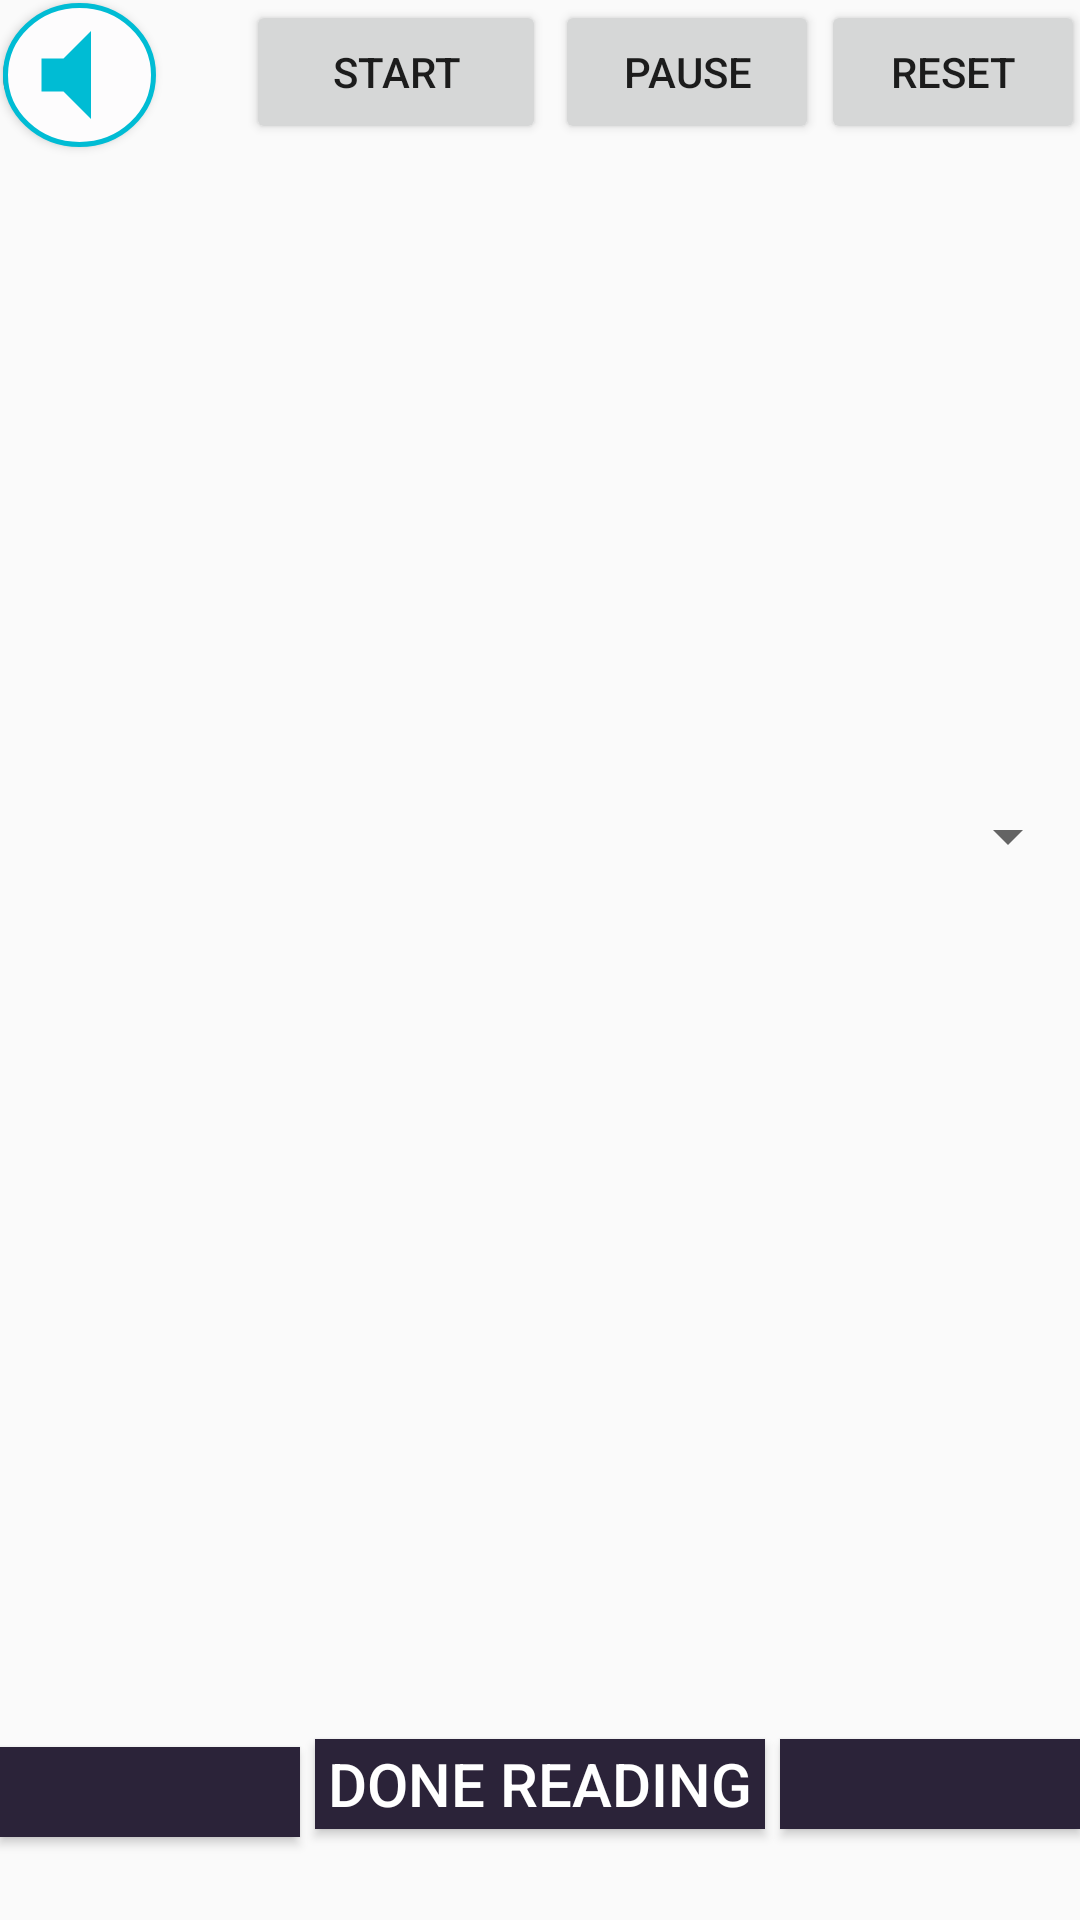

This screen was rendered from an Android layout file. Write that file and the resources it references.
<!-- AndroidManifest.xml: application theme AppTheme -->
<!-- res/layout/activity_reading_story.xml -->
<?xml version="1.0" encoding="utf-8"?>
<androidx.constraintlayout.widget.ConstraintLayout
    xmlns:android="http://schemas.android.com/apk/res/android"
    xmlns:app="http://schemas.android.com/apk/res-auto"
    xmlns:tools="http://schemas.android.com/tools"
    android:layout_width="match_parent"
    android:layout_height="match_parent"
    tools:context=".ReadingStory">

    <Button
        android:id="@+id/show_popup"
        android:layout_width="51dp"
        android:layout_height="wrap_content"
        android:layout_marginTop="1dp"
        android:layout_marginStart="1dp"
        android:width="10dp"
        android:drawableLeft="@drawable/speak"
        android:background="@drawable/roundbutton"
        tools:layout_editor_absoluteX="16dp"
        tools:layout_editor_absoluteY="16dp"
        app:layout_constraintTop_toTopOf="parent"
        app:layout_constraintStart_toStartOf="parent"/>

    <Spinner
        android:id="@+id/spinner1"
        android:layout_width="wrap_content"
        android:layout_height="wrap_content"
        android:spinnerMode="dropdown"
        android:width="10dp"
        app:layout_constraintEnd_toEndOf="parent"
        app:layout_constraintTop_toBottomOf="@id/ImageDetail"

        />
		
		    <RelativeLayout
        android:layout_width="match_parent"
        android:layout_height="50dp"
        android:id="@+id/rlayout"
        app:layout_constraintEnd_toEndOf="parent"
        app:layout_constraintStart_toStartOf="parent"
        app:layout_constraintTop_toTopOf="parent" >

        <Chronometer
            android:id="@+id/chronometer"
            android:layout_width="wrap_content"
            android:layout_height="wrap_content"
            android:layout_alignParentTop="true"
            android:layout_alignParentBottom="true"
            android:layout_marginTop="11dp"
            android:layout_marginBottom="12dp"
            android:textSize="20sp"
            app:layout_constraintEnd_toEndOf="parent"
            app:layout_constraintStart_toStartOf="parent"
            app:layout_constraintTop_toTopOf="parent" />

        <Button
            android:id="@+id/start"
            android:layout_width="100dp"
            android:layout_height="wrap_content"
            android:layout_alignParentEnd="true"
            android:layout_marginEnd="178dp"
            android:onClick="startChronometer"
            android:text="Start" />

        <Button
            android:id="@+id/pause"
            android:layout_width="wrap_content"
            android:layout_height="wrap_content"
            android:layout_alignParentEnd="true"
            android:layout_marginEnd="87dp"
            android:onClick="pauseChronometer"
            android:text="Pause" />

        <Button
            android:id="@+id/reset"
            android:layout_width="wrap_content"
            android:layout_height="wrap_content"
            android:layout_alignParentEnd="true"
            android:layout_marginEnd="-2dp"
            android:onClick="resetChronometer"
            android:text="Reset" />

    </RelativeLayout>


    <ImageView
        android:id="@+id/ImageDetail"
        android:layout_width="match_parent"
        android:layout_height="190dp"
        app:layout_constraintStart_toStartOf="parent"
        app:layout_constraintTop_toBottomOf="@+id/show_popup"
        app:layout_constraintBottom_toTopOf="@id/tView"/>

        <TextView
            android:id="@+id/tView"
            android:layout_width="match_parent"
            android:layout_marginTop="5dp"
            android:layout_marginBottom="5dp"
            android:layout_height="250dp"
            android:textSize="20sp"
            android:textColor="@color/black"
            android:layout_marginLeft="10dp"
            app:layout_constraintTop_toBottomOf="@id/ImageDetail"
            app:layout_constraintBottom_toTopOf="@id/previous"
            />

    <Button
        android:id="@+id/previous"
        android:layout_width="100dp"
        android:layout_height="30dp"
        android:background="@color/colorPrimary"
        android:drawableLeft="@drawable/previous"
        app:layout_constraintBottom_toBottomOf="parent"
        app:layout_constraintStart_toStartOf="parent"
        app:layout_constraintTop_toBottomOf="@id/tView" />

    <Button
        android:id="@+id/next"
        android:layout_width="100dp"
        android:layout_height="30dp"
        android:background="@color/colorPrimary"
        android:drawableRight="@drawable/next"
        app:layout_constraintBottom_toBottomOf="parent"
        app:layout_constraintEnd_toEndOf="parent"
        app:layout_constraintTop_toBottomOf="@id/tView" />

    <Button
        android:id="@+id/donereading"
        android:layout_width="150dp"
        android:layout_height="30dp"
        android:background="@color/colorPrimary"
        android:text="DONE READING"
        android:textColor="#fff"
        android:textSize="20sp"
        app:layout_constraintBottom_toBottomOf="parent"
        app:layout_constraintEnd_toStartOf="@id/next"
        app:layout_constraintStart_toEndOf="@id/previous"
        app:layout_constraintTop_toBottomOf="@id/tView" />



</androidx.constraintlayout.widget.ConstraintLayout>
<!-- resources referenced by this layout -->
<resources>
  <color name="black">#101010</color>
  <color name="colorPrimary">#2B2339</color>
  <!-- drawable roundbutton (drawable) -->
  <?xml version="1.0" encoding="utf-8"?>
  <shape xmlns:android="http://schemas.android.com/apk/res/android" android:shape="oval">
      <solid android:color="@color/white"></solid>
      <stroke android:width="5px" android:color="#00BCD4"></stroke>
  
  </shape>
  <!-- drawable speak (drawable) -->
  <vector android:height="44dp" android:tint="#00BCD4"
      android:viewportHeight="24" android:viewportWidth="24"
      android:width="44dp" xmlns:android="http://schemas.android.com/apk/res/android">
      <path android:fillColor="@android:color/white" android:pathData="M7,9v6h4l5,5V4l-5,5H7z"/>
  </vector>
  <style parent="Theme.AppCompat.Light.DarkActionBar" name="AppTheme">
          <item name="colorPrimary">@color/colorPrimary</item>
          <item name="colorPrimaryDark">@color/colorPrimaryDark</item>
          <item name="colorAccent">@color/colorAccent</item>
      </style>
  <color name="white">#FDFCFD</color>
  <color name="colorPrimaryDark">#AB84EF</color>
  <color name="colorAccent">#03DAC5</color>
</resources>
